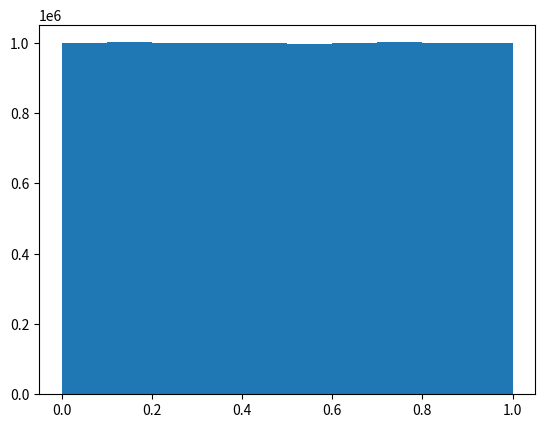
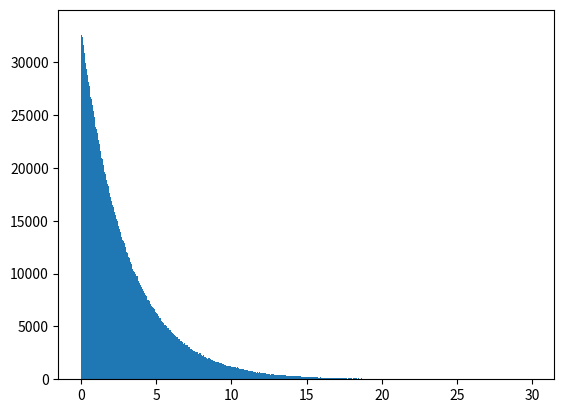

Reproduce these figures in Python, in order. (Note: this script raises an exception after producing the figures.)
from numpy.random.mtrand import RandomState as randomstate
import numpy as np
from matplotlib import pyplot as plt

%matplotlib inline

random1=randomstate(seed=5)
size=int(10.e6)
out=random1.uniform(size=size)
fig1=plt.figure(1)
ax1=fig1.add_subplot(111)
result=ax1.hist(out)

beta= 1./3.
xval=-1./beta*np.log( 1. - out)
fig2=plt.figure(2)
ax2=fig2.add_subplot(111)
pdf,bins,patches=ax2.hist(xval,bins=np.arange(0,30.,0.01),normed=True)
ax2.set_xlim(0,10)
#
# add a red line to show agreement with Bohren 6.52, page 301
#
xval_an=np.linspace(0.,10.,300.)
an_fun=beta*np.exp(-beta*xval_an)
line=ax2.plot(xval_an,an_fun,'r',lw=5)

test_norm=np.sum(pdf*bins[1:]*np.diff(bins))
print(test_norm)

